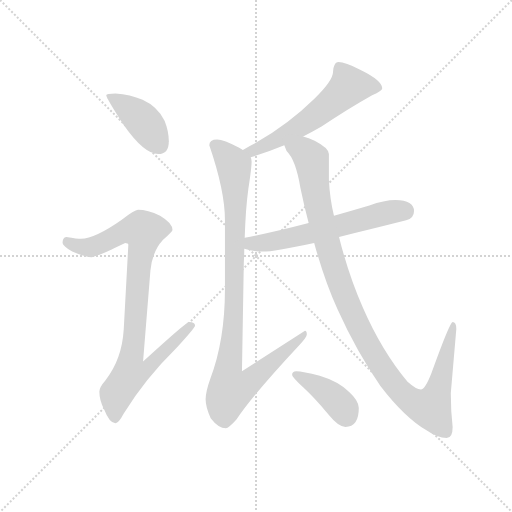
t = 0.00 s
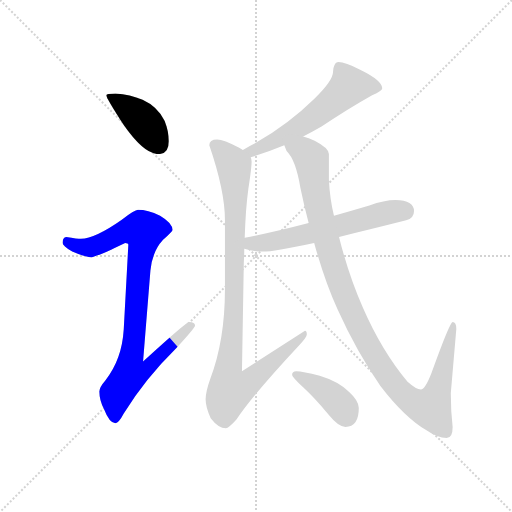
t = 1.29 s
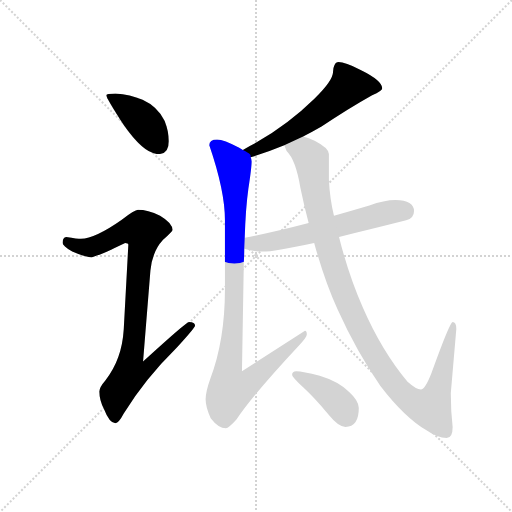
t = 2.58 s
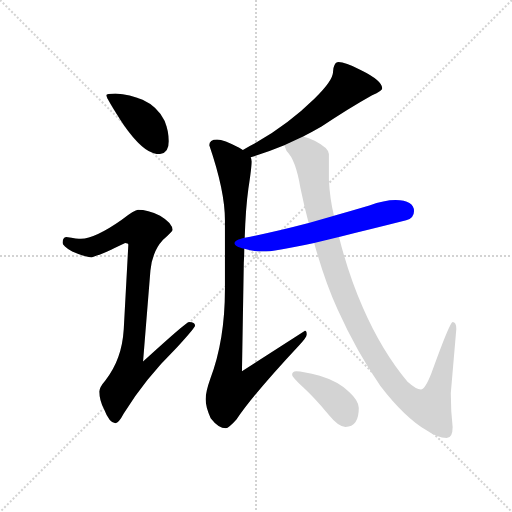
t = 3.88 s
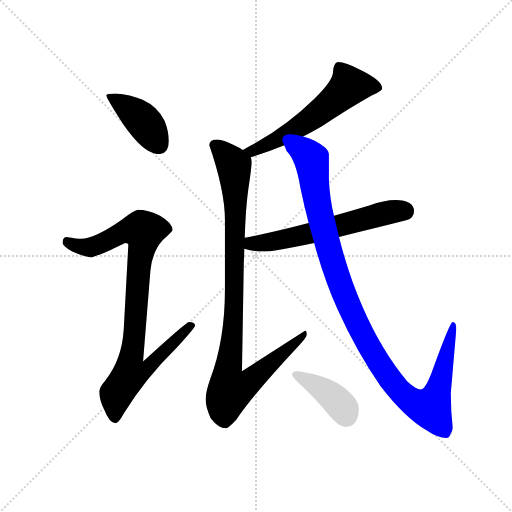
t = 5.17 s
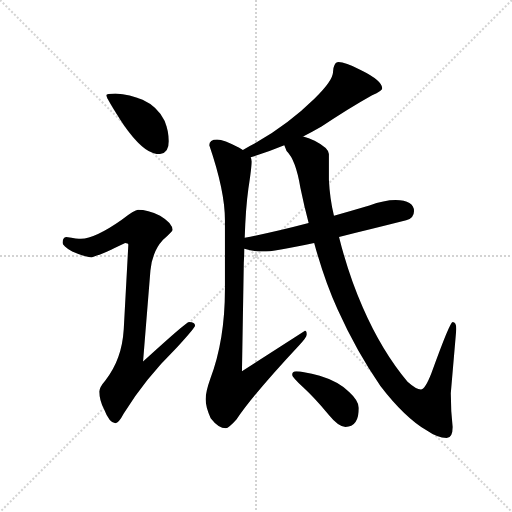
t = 6.46 s

The animated SVG that drew these frames (rendered in a browser with its animation timeline set to each time). Animation: 7 CSS @keyframes rules; one cycle of 6.46 s.

<svg version="1.1" viewBox="0 0 1024 1024" xmlns="http://www.w3.org/2000/svg">
  <g stroke="lightgray" stroke-dasharray="1,1" stroke-width="1" transform="scale(4, 4)">
    <line x1="0" y1="0" x2="256" y2="256"></line>
    <line x1="256" y1="0" x2="0" y2="256"></line>
    <line x1="128" y1="0" x2="128" y2="256"></line>
    <line x1="0" y1="128" x2="256" y2="128"></line>
  </g>
  <g transform="scale(0.92, -0.92) translate(60, -850)">
    <style type="text/css">
      
        @keyframes keyframes0 {
          from {
            stroke: blue;
            stroke-dashoffset: 413;
            stroke-width: 128;
          }
          57% {
            animation-timing-function: step-end;
            stroke: blue;
            stroke-dashoffset: 0;
            stroke-width: 128;
          }
          to {
            stroke: black;
            stroke-width: 1024;
          }
        }
        #make-me-a-hanzi-animation-0 {
          animation: keyframes0 0.5861002604166666s both;
          animation-delay: 0s;
          animation-timing-function: linear;
        }
      
        @keyframes keyframes1 {
          from {
            stroke: blue;
            stroke-dashoffset: 917;
            stroke-width: 128;
          }
          75% {
            animation-timing-function: step-end;
            stroke: blue;
            stroke-dashoffset: 0;
            stroke-width: 128;
          }
          to {
            stroke: black;
            stroke-width: 1024;
          }
        }
        #make-me-a-hanzi-animation-1 {
          animation: keyframes1 0.9962565104166666s both;
          animation-delay: 0.5861002604166666s;
          animation-timing-function: linear;
        }
      
        @keyframes keyframes2 {
          from {
            stroke: blue;
            stroke-dashoffset: 586;
            stroke-width: 128;
          }
          66% {
            animation-timing-function: step-end;
            stroke: blue;
            stroke-dashoffset: 0;
            stroke-width: 128;
          }
          to {
            stroke: black;
            stroke-width: 1024;
          }
        }
        #make-me-a-hanzi-animation-2 {
          animation: keyframes2 0.7268880208333334s both;
          animation-delay: 1.5823567708333333s;
          animation-timing-function: linear;
        }
      
        @keyframes keyframes3 {
          from {
            stroke: blue;
            stroke-dashoffset: 1008;
            stroke-width: 128;
          }
          77% {
            animation-timing-function: step-end;
            stroke: blue;
            stroke-dashoffset: 0;
            stroke-width: 128;
          }
          to {
            stroke: black;
            stroke-width: 1024;
          }
        }
        #make-me-a-hanzi-animation-3 {
          animation: keyframes3 1.0703125s both;
          animation-delay: 2.3092447916666665s;
          animation-timing-function: linear;
        }
      
        @keyframes keyframes4 {
          from {
            stroke: blue;
            stroke-dashoffset: 606;
            stroke-width: 128;
          }
          66% {
            animation-timing-function: step-end;
            stroke: blue;
            stroke-dashoffset: 0;
            stroke-width: 128;
          }
          to {
            stroke: black;
            stroke-width: 1024;
          }
        }
        #make-me-a-hanzi-animation-4 {
          animation: keyframes4 0.7431640625s both;
          animation-delay: 3.3795572916666665s;
          animation-timing-function: linear;
        }
      
        @keyframes keyframes5 {
          from {
            stroke: blue;
            stroke-dashoffset: 1129;
            stroke-width: 128;
          }
          79% {
            animation-timing-function: step-end;
            stroke: blue;
            stroke-dashoffset: 0;
            stroke-width: 128;
          }
          to {
            stroke: black;
            stroke-width: 1024;
          }
        }
        #make-me-a-hanzi-animation-5 {
          animation: keyframes5 1.1687825520833333s both;
          animation-delay: 4.122721354166666s;
          animation-timing-function: linear;
        }
      
        @keyframes keyframes6 {
          from {
            stroke: blue;
            stroke-dashoffset: 402;
            stroke-width: 128;
          }
          57% {
            animation-timing-function: step-end;
            stroke: blue;
            stroke-dashoffset: 0;
            stroke-width: 128;
          }
          to {
            stroke: black;
            stroke-width: 1024;
          }
        }
        #make-me-a-hanzi-animation-6 {
          animation: keyframes6 0.5771484375s both;
          animation-delay: 5.291503906249999s;
          animation-timing-function: linear;
        }
      
    </style>
    
      <path d="M 191 647 Q 171 647 171 643 Q 171 637 209 578 Q 253 515 284 515 Q 307 515 307 543 Q 307 564 298 587 Q 283 618 250 633 Q 223 645 191 647 Z" fill="lightgray"></path>
    
      <path d="M 240 394 Q 233 394 204 372 Q 147 332 116 331 Q 109 331 84 335 Q 76 334 76 322 Q 76 316 97 303 Q 124 291 139 291 Q 148 291 212 322 Q 219 322 219 318 L 209 134 Q 205 68 169 23 Q 156 8 156 -1 Q 156 -20 166 -39 Q 178 -70 191 -70 Q 198 -70 209 -49 Q 255 26 324 94 Q 364 138 364 142 Q 364 150 351 150 Q 345 150 251 64 L 267 262 Q 271 303 294 328 Q 315 347 315 350 Q 315 365 288 381 Q 261 394 240 394 Z" fill="lightgray"></path>
    
      <path d="M 676 715 Q 670 715 667 708 Q 664 702 664 694 Q 664 675 624 636 Q 568 581 497 540 Q 481 532 468 524 C 442 509 456 499 485 508 Q 522 519 558 534 L 599 553 Q 618 563 639 575 Q 699 615 749 643 Q 771 652 771 658 Q 771 675 724 698 Q 690 715 676 715 Z" fill="lightgray"></path>
    
      <path d="M 468 524 Q 465 526 460 529 Q 426 547 412 547 Q 395 547 395 534 Q 429 435 429 371 L 429 221 Q 429 110 397 26 Q 387 -2 387 -18 Q 387 -35 398 -59 Q 415 -81 431 -81 Q 437 -81 454 -62 Q 490 -8 589 98 Q 607 117 607 123 Q 607 131 603 131 L 466 43 L 470 279 Q 471 295 471 309 L 472 333 Q 474 397 480 440 Q 487 486 487 499 Q 487 503 485 508 C 485 515 485 515 468 524 Z" fill="lightgray"></path>
    
      <path d="M 471 309 Q 493 303 512 303 Q 534 303 623 322 L 677 335 Q 736 349 823 371 Q 840 376 840 391 Q 840 414 800 415 Q 775 415 743 403 Q 703 391 666 381 L 611 365 Q 535 345 472 333 C 443 327 442 316 471 309 Z" fill="lightgray"></path>
    
      <path d="M 623 322 Q 645 241 674 177 Q 716 84 767 11 Q 820 -58 868 -86 Q 891 -102 911 -102 Q 924 -102 924 -78 Q 920 -44 920 -5 L 932 135 Q 932 150 924 150 Q 918 150 878 39 Q 864 3 855 3 Q 845 3 826 20 Q 770 87 729 181 Q 698 251 677 335 L 666 381 Q 657 417 655 459 L 655 515 Q 655 528 624 544 Q 611 550 599 553 C 571 563 543 560 558 534 Q 560 529 563 522 Q 583 503 593 442 Q 601 403 611 365 L 623 322 Z" fill="lightgray"></path>
    
      <path d="M 584 43 Q 575 43 575 35 Q 575 31 599 8 Q 624 -15 654 -51 Q 676 -78 691 -78 Q 720 -78 720 -37 Q 720 -21 699 -2 Q 675 21 635 33 Q 598 43 584 43 Z" fill="lightgray"></path>
    
    
      <clipPath id="make-me-a-hanzi-clip-0">
        <path d="M 191 647 Q 171 647 171 643 Q 171 637 209 578 Q 253 515 284 515 Q 307 515 307 543 Q 307 564 298 587 Q 283 618 250 633 Q 223 645 191 647 Z"></path>
      </clipPath>
      <path clip-path="url(#make-me-a-hanzi-clip-0)" d="M 175 642 L 252 586 L 286 535" fill="none" id="make-me-a-hanzi-animation-0" stroke-dasharray="285 570" stroke-linecap="round"></path>
    
      <clipPath id="make-me-a-hanzi-clip-1">
        <path d="M 240 394 Q 233 394 204 372 Q 147 332 116 331 Q 109 331 84 335 Q 76 334 76 322 Q 76 316 97 303 Q 124 291 139 291 Q 148 291 212 322 Q 219 322 219 318 L 209 134 Q 205 68 169 23 Q 156 8 156 -1 Q 156 -20 166 -39 Q 178 -70 191 -70 Q 198 -70 209 -49 Q 255 26 324 94 Q 364 138 364 142 Q 364 150 351 150 Q 345 150 251 64 L 267 262 Q 271 303 294 328 Q 315 347 315 350 Q 315 365 288 381 Q 261 394 240 394 Z"></path>
      </clipPath>
      <path clip-path="url(#make-me-a-hanzi-clip-1)" d="M 87 324 L 112 314 L 137 313 L 209 347 L 253 347 L 225 74 L 263 71 L 270 63 L 250 43 L 222 36 L 193 -5 L 190 -60" fill="none" id="make-me-a-hanzi-animation-1" stroke-dasharray="789 1578" stroke-linecap="round"></path>
    
      <clipPath id="make-me-a-hanzi-clip-2">
        <path d="M 676 715 Q 670 715 667 708 Q 664 702 664 694 Q 664 675 624 636 Q 568 581 497 540 Q 481 532 468 524 C 442 509 456 499 485 508 Q 522 519 558 534 L 599 553 Q 618 563 639 575 Q 699 615 749 643 Q 771 652 771 658 Q 771 675 724 698 Q 690 715 676 715 Z"></path>
      </clipPath>
      <path clip-path="url(#make-me-a-hanzi-clip-2)" d="M 762 660 L 698 662 L 643 612 L 583 570 L 517 533 L 475 523" fill="none" id="make-me-a-hanzi-animation-2" stroke-dasharray="458 916" stroke-linecap="round"></path>
    
      <clipPath id="make-me-a-hanzi-clip-3">
        <path d="M 468 524 Q 465 526 460 529 Q 426 547 412 547 Q 395 547 395 534 Q 429 435 429 371 L 429 221 Q 429 110 397 26 Q 387 -2 387 -18 Q 387 -35 398 -59 Q 415 -81 431 -81 Q 437 -81 454 -62 Q 490 -8 589 98 Q 607 117 607 123 Q 607 131 603 131 L 466 43 L 470 279 Q 471 295 471 309 L 472 333 Q 474 397 480 440 Q 487 486 487 499 Q 487 503 485 508 C 485 515 485 515 468 524 Z"></path>
      </clipPath>
      <path clip-path="url(#make-me-a-hanzi-clip-3)" d="M 409 534 L 447 493 L 450 474 L 449 193 L 434 36 L 440 2 L 480 17 L 590 110 L 599 124" fill="none" id="make-me-a-hanzi-animation-3" stroke-dasharray="880 1760" stroke-linecap="round"></path>
    
      <clipPath id="make-me-a-hanzi-clip-4">
        <path d="M 471 309 Q 493 303 512 303 Q 534 303 623 322 L 677 335 Q 736 349 823 371 Q 840 376 840 391 Q 840 414 800 415 Q 775 415 743 403 Q 703 391 666 381 L 611 365 Q 535 345 472 333 C 443 327 442 316 471 309 Z"></path>
      </clipPath>
      <path clip-path="url(#make-me-a-hanzi-clip-4)" d="M 480 315 L 487 321 L 588 336 L 784 388 L 820 391" fill="none" id="make-me-a-hanzi-animation-4" stroke-dasharray="478 956" stroke-linecap="round"></path>
    
      <clipPath id="make-me-a-hanzi-clip-5">
        <path d="M 623 322 Q 645 241 674 177 Q 716 84 767 11 Q 820 -58 868 -86 Q 891 -102 911 -102 Q 924 -102 924 -78 Q 920 -44 920 -5 L 932 135 Q 932 150 924 150 Q 918 150 878 39 Q 864 3 855 3 Q 845 3 826 20 Q 770 87 729 181 Q 698 251 677 335 L 666 381 Q 657 417 655 459 L 655 515 Q 655 528 624 544 Q 611 550 599 553 C 571 563 543 560 558 534 Q 560 529 563 522 Q 583 503 593 442 Q 601 403 611 365 L 623 322 Z"></path>
      </clipPath>
      <path clip-path="url(#make-me-a-hanzi-clip-5)" d="M 568 531 L 601 521 L 617 504 L 627 425 L 656 305 L 721 136 L 759 68 L 804 5 L 853 -32 L 876 -37 L 888 -13 L 926 146" fill="none" id="make-me-a-hanzi-animation-5" stroke-dasharray="1001 2002" stroke-linecap="round"></path>
    
      <clipPath id="make-me-a-hanzi-clip-6">
        <path d="M 584 43 Q 575 43 575 35 Q 575 31 599 8 Q 624 -15 654 -51 Q 676 -78 691 -78 Q 720 -78 720 -37 Q 720 -21 699 -2 Q 675 21 635 33 Q 598 43 584 43 Z"></path>
      </clipPath>
      <path clip-path="url(#make-me-a-hanzi-clip-6)" d="M 582 36 L 657 -8 L 687 -38 L 693 -53" fill="none" id="make-me-a-hanzi-animation-6" stroke-dasharray="274 548" stroke-linecap="round"></path>
    
  </g>
</svg>
